Run: headless pygame with SDL's dummy video driver; simulated clock (each Clock.tick advances the game by its frame time, no real sleeping); random seed 0; keys injected as events and as key.get_pressed() state; no mouse input.
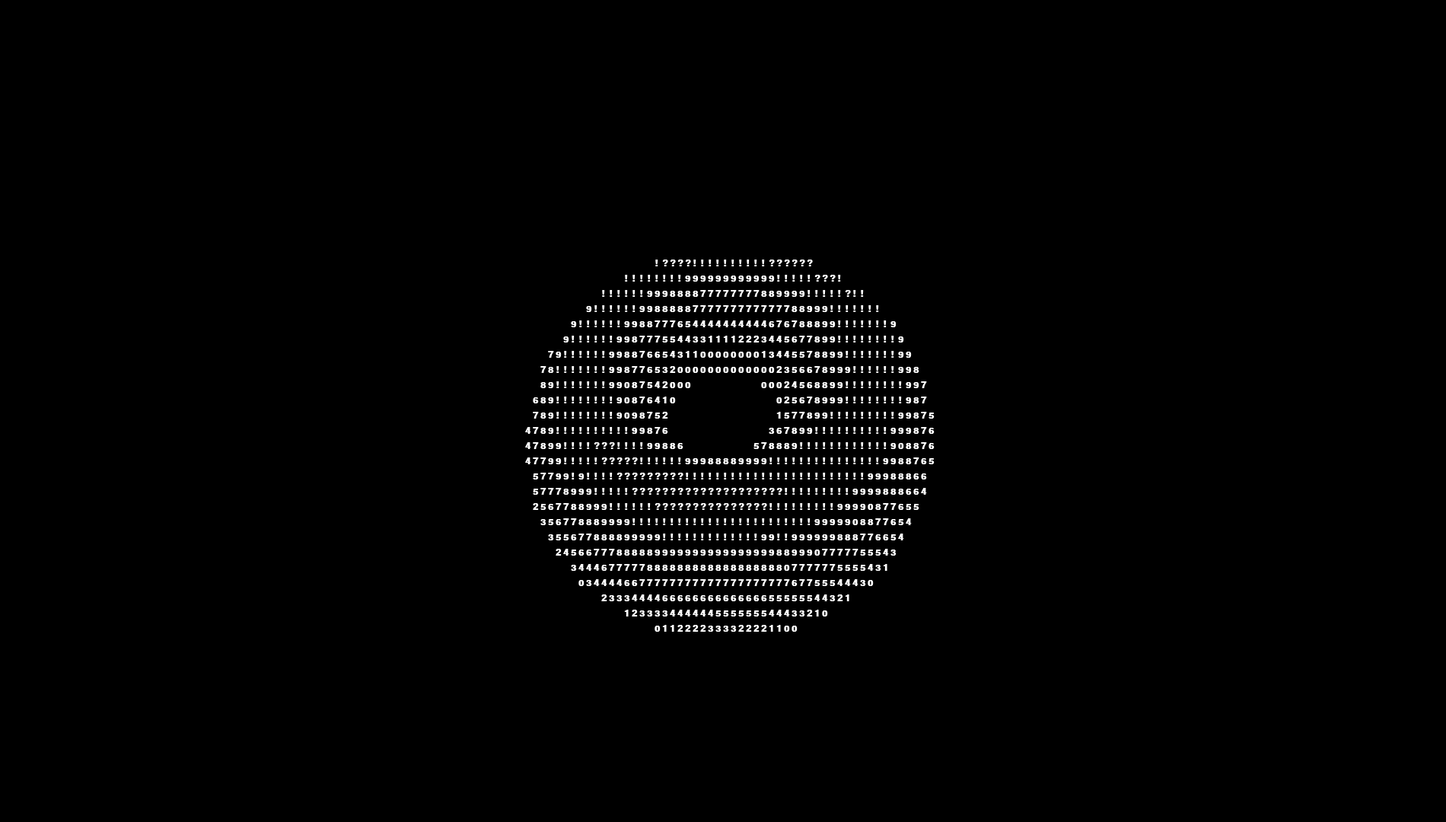
Frame 1 of 2 · flips 1–60 · no input
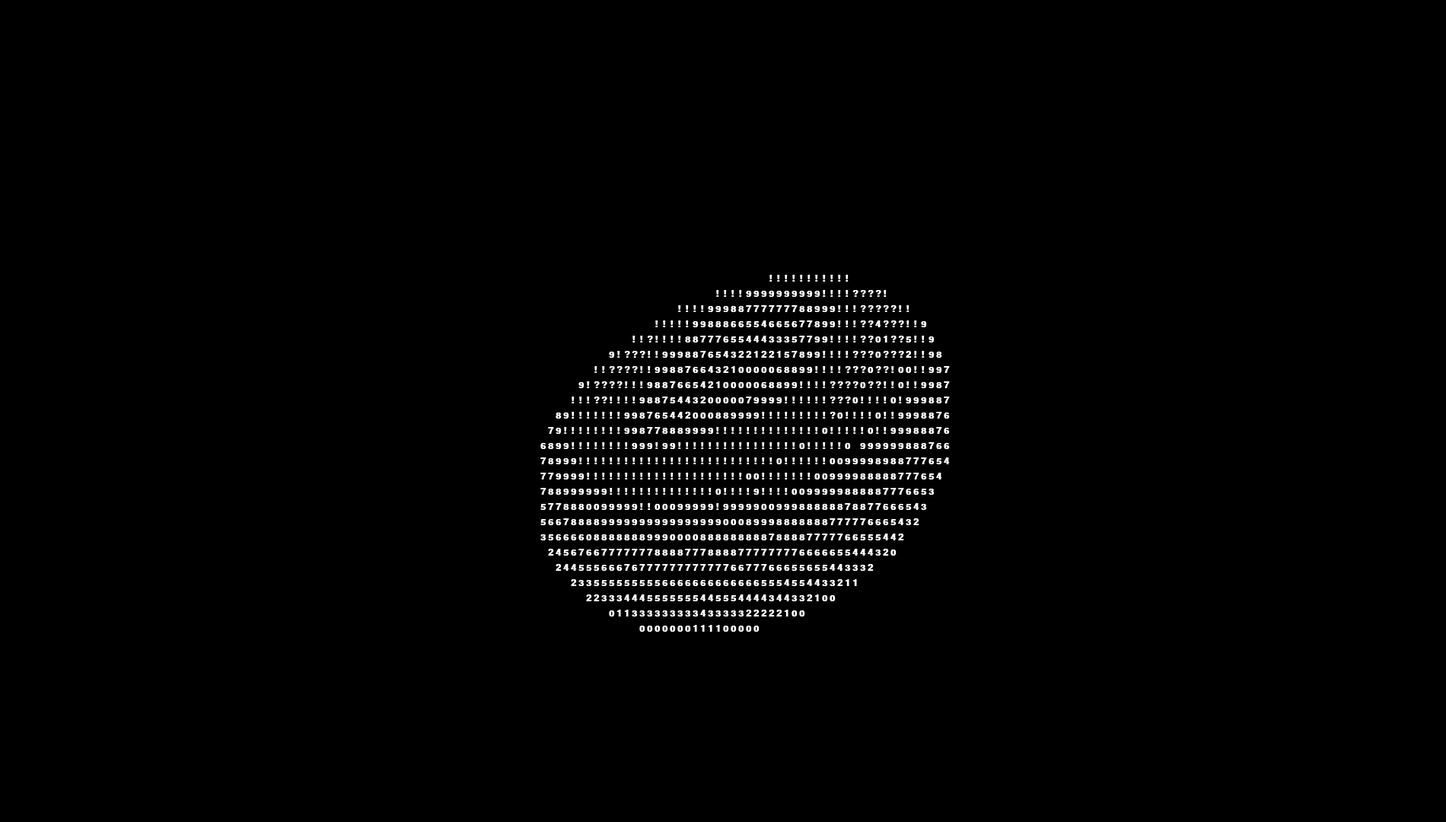
Frame 2 of 2 · flips 61–180 · tapped SPACE, RETURN · held RIGHT (→), D

The pygame program that drew these frames:

#
#Written by: Abhijeet Ingle
#Credits:Joma Tech Youtube Channel
#        Andy Sloane(Author of the original project in C)
          
import pygame
import math

pygame.init()

white_color = (255, 255, 255)
black_color = (0, 0, 0)
hue = 0

WIDTH = 1900
HEIGHT = 1080

x_start, y_start = 0, 0

xSpace = 10
ySpace = 20

rows = HEIGHT // ySpace
columns = WIDTH // xSpace
total_screen_size = rows * columns

x_offset = columns / 2
y_offset = rows / 2

A, B = 0, 0  

theta_spacing = 10
phi_spacing = 1  

donut_fillers = "0123456789!?"  # luminance index

screen = pygame.display.set_mode((WIDTH, HEIGHT))

display_surface = pygame.display.set_mode((WIDTH, HEIGHT))

pygame.display.set_caption('Donut')
font = pygame.font.SysFont('Arial', 18, bold=True)


def text_display(letter, x_start, y_start):
    text = font.render(str(letter), True, white_color)
    display_surface.blit(text, (x_start, y_start))



run = True
while run:

    screen.fill((black_color))

    z = [0] * total_screen_size  
    b = [' '] * total_screen_size  

    for j in range(0, 628, theta_spacing):  # from 0 to 360 degrees
        for i in range(0, 628, phi_spacing):  # from 0 to 360 degrees
            c = math.sin(i)
            d = math.cos(j)
            e = math.sin(A)
            f = math.sin(j)
            g = math.cos(A)
            h = d + 2
            D = 1 / (c * h * e + f * g + 5)
            l = math.cos(i)
            m = math.cos(B)
            n = math.sin(B)


            t = c * h * g - f * e
            x = int(x_offset + 40 * D * (l * h * m - t * n))
            y = int(y_offset + 20 * D * (l * h * n + t * m))
            o = int(x + columns * y)
            N = int(8 * ((f * e - c * d * g) * m - c * d * e - f * g - l * d * n))


            if rows > y and y > 0 and x > 0 and columns > x and D > z[o]:
                z[o] = D
                b[o] = donut_fillers[N if N > 0 else 0]

    if y_start == rows * ySpace - ySpace:
        y_start = 0

    for i in range(len(b)):
        A += 0.00002  #
        B += 0.00001  
        if i == 0 or i % columns:
            text_display(b[i], x_start, y_start)
            x_start += xSpace
        else:
            y_start += ySpace
            x_start = 0
            text_display(b[i], x_start, y_start)
            x_start += xSpace

    pygame.display.update()

    hue += 0.005

    for event in pygame.event.get():
        if event.type == pygame.QUIT:
            run = False
